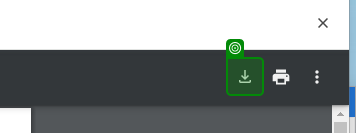
Task: Robotic Enterprise Framework
Workflow: DownloadPdf

Step 1: check the grouping (chrome.exe)

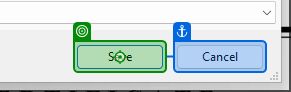
Step 2: click on 'unchecked' in window 'Save As' (chrome.exe)
